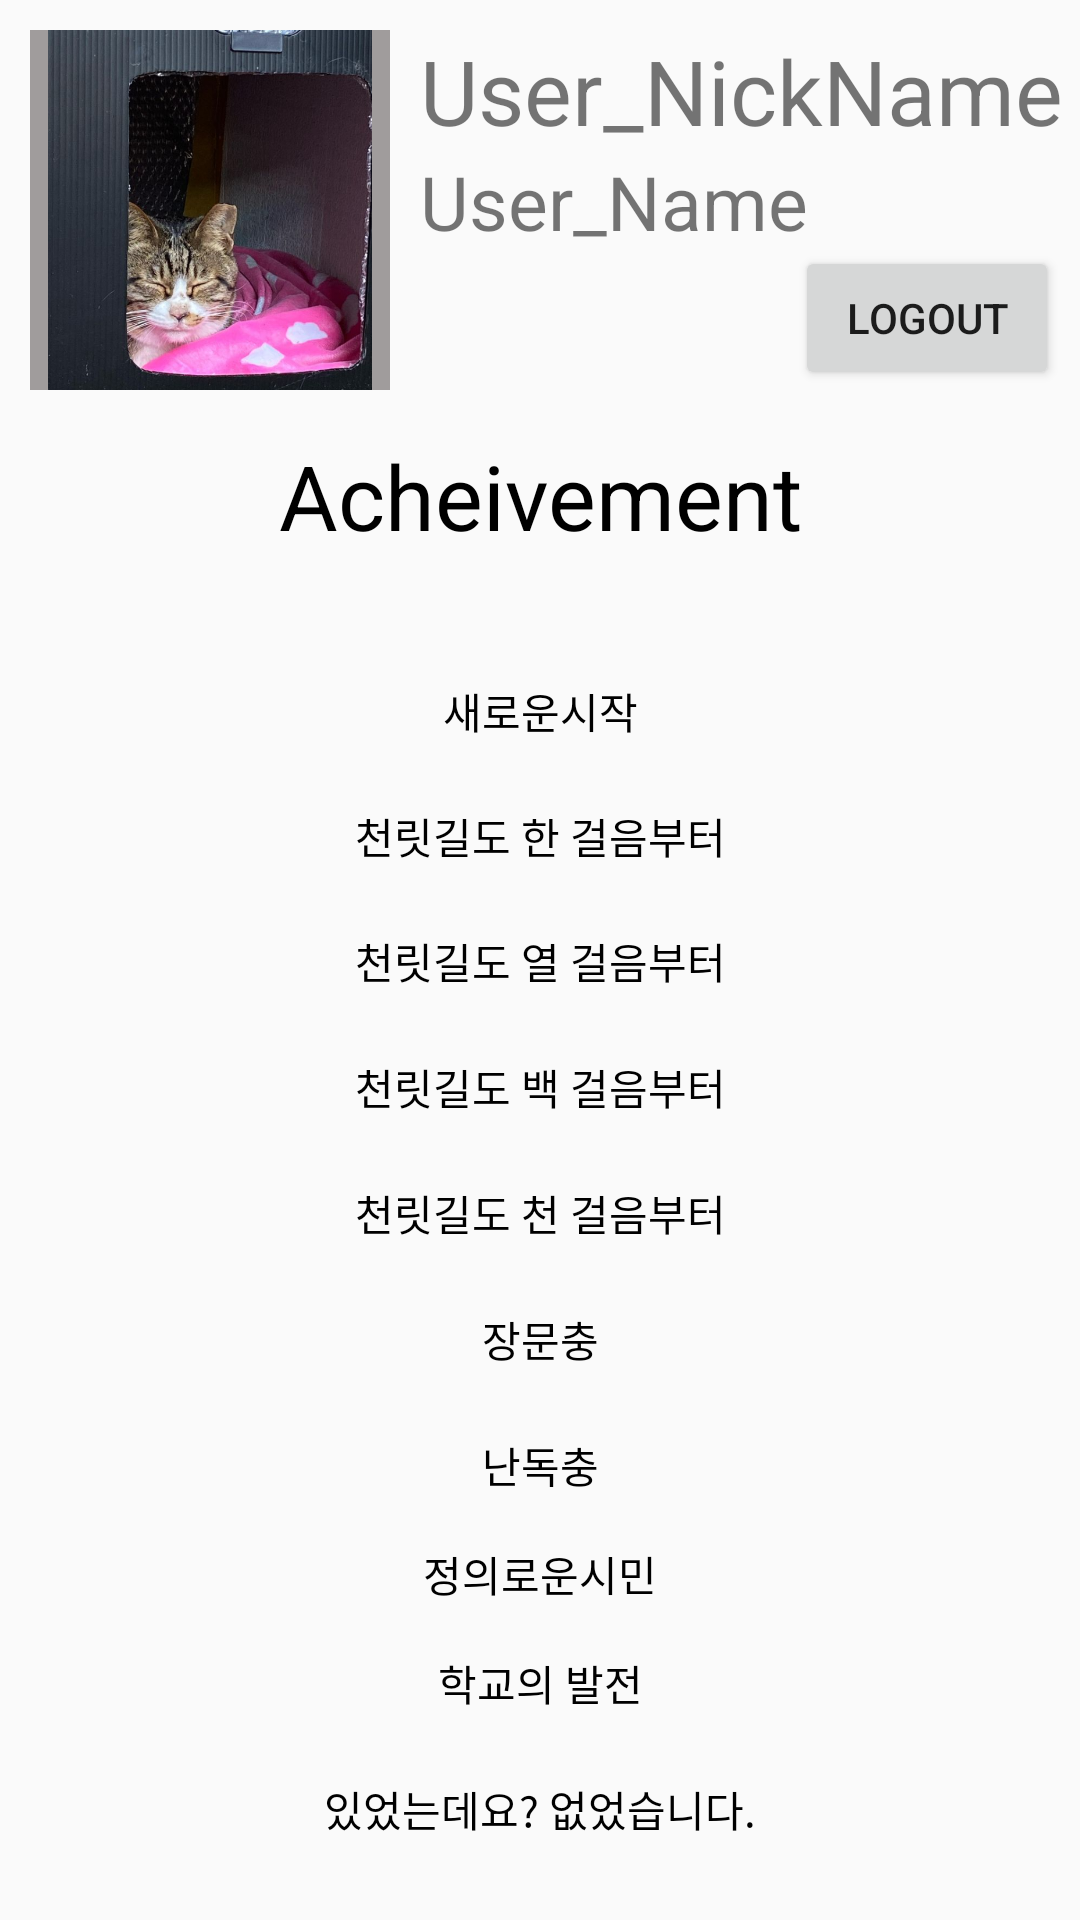

Here is an Android app screen rendered from its layout file. Give the layout XML and the strings, colors and styles it references.
<!-- AndroidManifest.xml: application theme AppTheme -->
<!-- res/layout/fragment_example5.xml -->
<?xml version="1.0" encoding="utf-8"?>
<LinearLayout xmlns:android="http://schemas.android.com/apk/res/android"
    xmlns:tools="http://schemas.android.com/tools"
    android:layout_width="match_parent"
    android:layout_height="match_parent"
    xmlns:app="http://schemas.android.com/apk/res-auto"
    android:orientation="vertical">

    <LinearLayout
        android:layout_width="match_parent"
        android:layout_height="match_parent"
        android:orientation="vertical"
        >
        <androidx.constraintlayout.widget.ConstraintLayout
            android:layout_width="match_parent"
            android:layout_height="wrap_content"
            android:layout_marginTop="10dp"
            >
            <ImageView
                android:src="@drawable/sunrincat1"
                android:id="@+id/frag5_profile_view"
                android:layout_width="120dp"
                android:layout_height="120dp"
                app:layout_constraintTop_toTopOf="parent"
                app:layout_constraintLeft_toLeftOf="parent"
                android:background="#A09C9C"
                android:layout_marginLeft="10dp"
                />
            <TextView
                android:id="@+id/frag5_userNickname"
                android:layout_width="wrap_content"
                android:layout_height="wrap_content"
                android:text="User_NickName"
                app:layout_constraintTop_toTopOf="@+id/frag5_profile_view"
                app:layout_constraintLeft_toRightOf="@+id/frag5_profile_view"

                android:textSize="30sp"
                android:layout_marginLeft="10dp"
                />
            <TextView
                android:id="@+id/frag5_userName"
                android:layout_width="wrap_content"
                android:layout_height="wrap_content"
                app:layout_constraintTop_toBottomOf="@+id/frag5_userNickname"
                app:layout_constraintLeft_toLeftOf="@+id/frag5_userNickname"
                android:text="User_Name"
                android:textSize="25sp"
                />
            <Button
                android:id="@+id/frag5_logoutBtn"
                android:layout_width="wrap_content"
                android:layout_height="wrap_content"
                app:layout_constraintBottom_toBottomOf="parent"
                app:layout_constraintRight_toRightOf="parent"
                android:layout_marginRight="7dp"
                android:text="logout"
                />

        </androidx.constraintlayout.widget.ConstraintLayout>
        <TextView
            android:layout_width="match_parent"
            android:layout_height="wrap_content"
            android:text="Acheivement"
            android:textColor="#000000"
            android:textSize="30sp"
            android:gravity="center"
            android:layout_marginVertical="15dp"
            />
        <LinearLayout
            android:layout_width="match_parent"
            android:layout_height="match_parent"
            android:orientation="vertical"
            android:gravity="center"
            android:weightSum="10"
            >

            <TextView
                android:id="@+id/frag5_newStart_tv"
                android:layout_width="match_parent"
                android:layout_height="0dp"
                android:layout_weight="1"
                android:text="새로운시작"
                android:gravity="center"
                android:layout_marginVertical="5dp"
                android:textColor="#000000"
                />
            <TextView
                android:id="@+id/frag5_chun1_tv"
                android:layout_width="match_parent"
                android:layout_height="0dp"
                android:layout_weight="1"
                android:text="천릿길도 한 걸음부터"
                android:layout_marginVertical="5dp"
                android:textColor="#000000"
                android:gravity="center"
                />

            <TextView
                android:id="@+id/frag5_chun2_tv"
                android:layout_width="match_parent"
                android:layout_height="0dp"
                android:layout_weight="1"
                android:text="천릿길도 열 걸음부터"
                android:layout_marginVertical="5dp"
                android:textColor="#000000"
                android:gravity="center"
                />
            <TextView
                android:id="@+id/frag5_chun3_tv"
                android:layout_width="match_parent"
                android:layout_height="0dp"
                android:layout_weight="1"
                android:text="천릿길도 백 걸음부터"
                android:layout_marginVertical="5dp"
                android:textColor="#000000"
                android:gravity="center"
                />
            <TextView
                android:id="@+id/frag5_chun4_tv"
                android:layout_width="match_parent"
                android:layout_height="0dp"
                android:layout_weight="1"
                android:text="천릿길도 천 걸음부터"
                android:layout_marginVertical="5dp"
                android:textColor="#000000"
                android:gravity="center"
                />
            <TextView
                android:id="@+id/frag5_jangmun_tv"
                android:layout_width="match_parent"
                android:layout_height="0dp"
                android:layout_weight="1"
                android:text="장문충"
                android:layout_marginVertical="5dp"
                android:textColor="#000000"
                android:gravity="center"
                />
            <TextView
                android:id="@+id/frag5_nandok_tv"
                android:layout_width="match_parent"
                android:layout_height="0dp"
                android:layout_weight="1"
                android:text="난독충"
                android:layout_marginVertical="5dp"
                android:textColor="#000000"
                android:gravity="center"
                />
            <TextView
                android:id="@+id/frag5_jungyee"
                android:layout_width="match_parent"
                android:layout_height="wrap_content"
                android:text="정의로운시민"
                android:layout_marginVertical="5dp"
                android:textColor="#000000"
                android:gravity="center"
                />
            <TextView
                android:id="@+id/frag5_baljuun"
                android:layout_width="match_parent"
                android:layout_height="0dp"
                android:layout_weight="1"
                android:text="학교의 발전"
                android:layout_marginVertical="5dp"
                android:textColor="#000000"
                android:gravity="center"
                />
            <TextView
                android:id="@+id/frag5_itutnunde"
                android:layout_width="match_parent"
                android:layout_height="0dp"
                android:layout_weight="1"
                android:text="있었는데요? 없었습니다."
                android:layout_marginVertical="5dp"
                android:textColor="#000000"
                android:gravity="center"
                />
        </LinearLayout>

    </LinearLayout>
</LinearLayout>
<!-- resources referenced by this layout -->
<resources>
  <!-- drawable sunrincat1: png bitmap (drawable, 668202 bytes) -->
  <style name="AppTheme" parent="Theme.AppCompat.Light.NoActionBar">
          
          <item name="colorPrimary">#333331</item>
          <item name="colorPrimaryDark">#333331</item>
          <item name="colorAccent">@color/colorAccent</item>
      </style>
  <!-- not gathered from this repository: default colours our renderer supplied (Android Studio template values) -->
  <color name="colorAccent">#FF03DAC5</color>
</resources>
